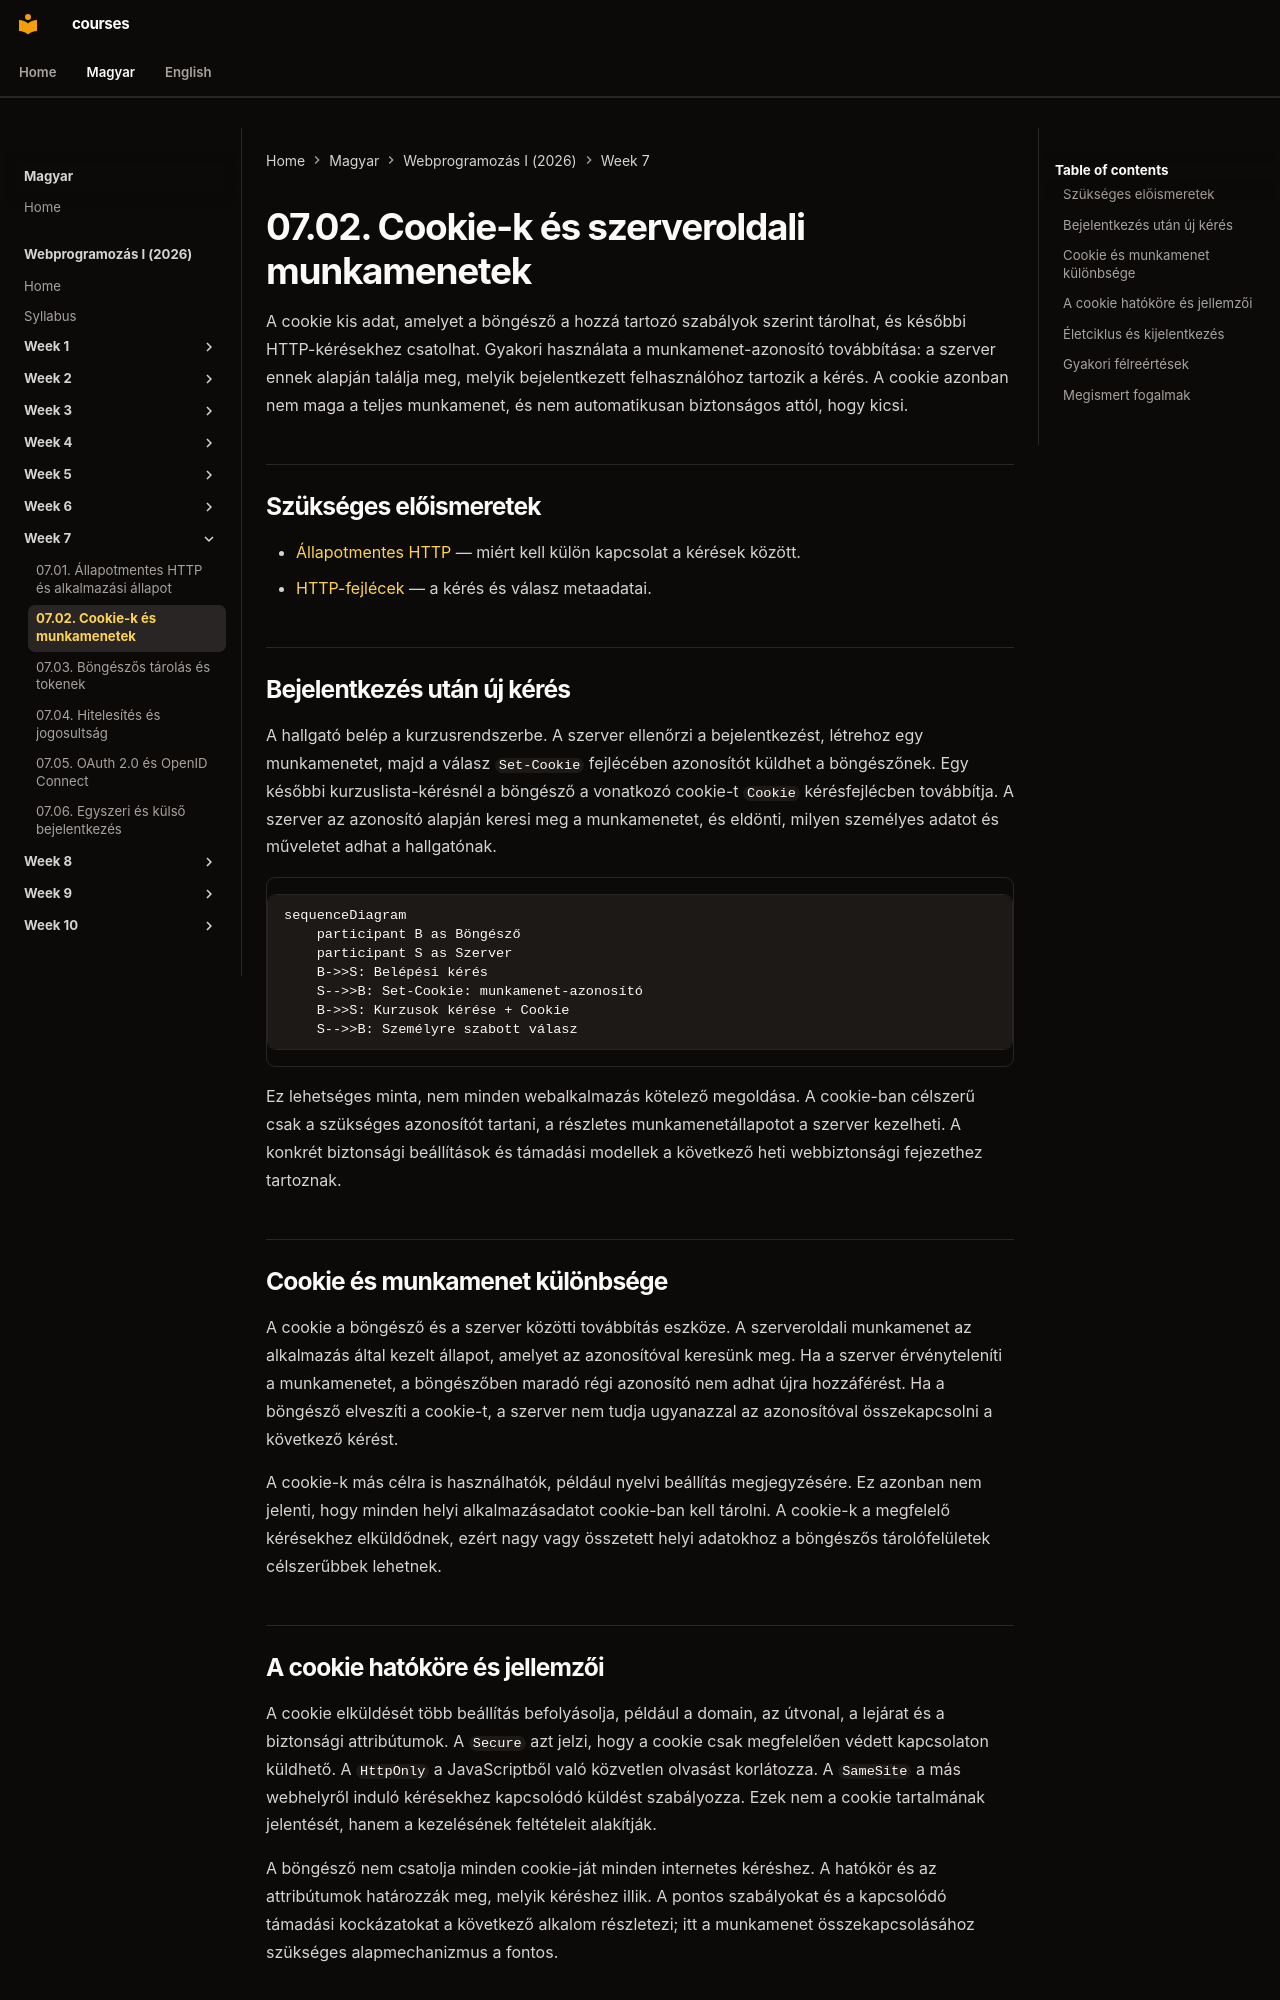

repository: laborci/courses · page: web-programming-1/hu/07-02-cookies-and-sessions/index.html · generator: mkdocs

# 07.02. Cookie-k és szerveroldali munkamenetek

A cookie kis adat, amelyet a böngésző a hozzá tartozó szabályok szerint tárolhat, és későbbi HTTP-kérésekhez csatolhat. Gyakori használata a munkamenet-azonosító továbbítása: a szerver ennek alapján találja meg, melyik bejelentkezett felhasználóhoz tartozik a kérés. A cookie azonban nem maga a teljes munkamenet, és nem automatikusan biztonságos attól, hogy kicsi.

## Szükséges előismeretek

- [Állapotmentes HTTP](07-01-stateless-http-and-application-state.md) — miért kell külön kapcsolat a kérések között.
- [HTTP-fejlécek](02-05-headers-body-and-content-types.md) — a kérés és válasz metaadatai.

## Bejelentkezés után új kérés

A hallgató belép a kurzusrendszerbe. A szerver ellenőrzi a bejelentkezést, létrehoz egy munkamenetet, majd a válasz `Set-Cookie` fejlécében azonosítót küldhet a böngészőnek. Egy későbbi kurzuslista-kérésnél a böngésző a vonatkozó cookie-t `Cookie` kérésfejlécben továbbítja. A szerver az azonosító alapján keresi meg a munkamenetet, és eldönti, milyen személyes adatot és műveletet adhat a hallgatónak.

```mermaid
sequenceDiagram
    participant B as Böngésző
    participant S as Szerver
    B->>S: Belépési kérés
    S-->>B: Set-Cookie: munkamenet-azonosító
    B->>S: Kurzusok kérése + Cookie
    S-->>B: Személyre szabott válasz
```

Ez lehetséges minta, nem minden webalkalmazás kötelező megoldása. A cookie-ban célszerű csak a szükséges azonosítót tartani, a részletes munkamenetállapotot a szerver kezelheti. A konkrét biztonsági beállítások és támadási modellek a következő heti webbiztonsági fejezethez tartoznak.

## Cookie és munkamenet különbsége

A cookie a böngésző és a szerver közötti továbbítás eszköze. A szerveroldali munkamenet az alkalmazás által kezelt állapot, amelyet az azonosítóval keresünk meg. Ha a szerver érvényteleníti a munkamenetet, a böngészőben maradó régi azonosító nem adhat újra hozzáférést. Ha a böngésző elveszíti a cookie-t, a szerver nem tudja ugyanazzal az azonosítóval összekapcsolni a következő kérést.

A cookie-k más célra is használhatók, például nyelvi beállítás megjegyzésére. Ez azonban nem jelenti, hogy minden helyi alkalmazásadatot cookie-ban kell tárolni. A cookie-k a megfelelő kérésekhez elküldődnek, ezért nagy vagy összetett helyi adatokhoz a böngészős tárolófelületek célszerűbbek lehetnek.
